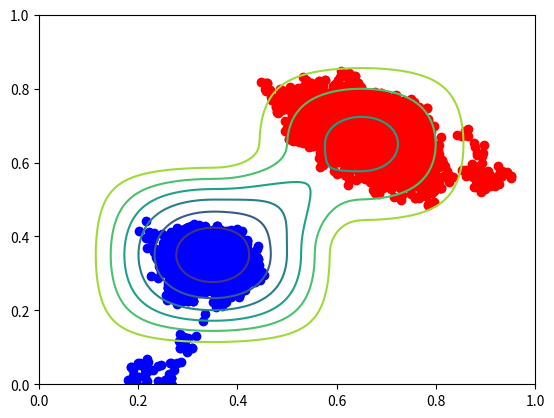

The script that saved this image:
import time
import matplotlib as mpl
from mpl_toolkits.mplot3d import Axes3D
import numpy as np
import matplotlib.cm as cm
import matplotlib.pyplot as plt
import math



def E(x):
    if x < 0 :
        return np.exp(0.4/x)
    else:
        return 0

def Evect(x):
    return np.piecewise(x,[x<0,x>=0], [lambda x: np.exp(0.4/x),0]) 

#derivee de E
def dE(x):
    if x < 0 : 
        return -0.4/x**2*np.exp(0.4/x)
    else:
        return 0

def dEvect(x):
    return np.piecewise(x,[x<0,x>=0],[lambda x: -0.4/x**2*E(x),0])

#la fonction E(a-x)E(x-b) donne un "blip" sur [a;b]
#blip normalise, son max vaut 1
def blipn(a,b,x):
    return E(a-x)*E(x-b)*np.exp(1.6/(b-a))    
#version vectorielle
def blipnvect(a,b,x):
    return Evect(a-x)*Evect(x-b)*np.exp(1.6/(b-a))
#derivee
def dblipn(a,b,x):
    return (-dE(a-x)*E(x-b)+E(a-x)*dE(x-b))*np.exp(1.6/(b-a))
#derivee pour la version vectorielle
def dblipnvect(a,b,x):
    return (-dEvect(a-x)*Evect(x-b)+Evect(a-x)*dE(x-b))*np.exp(1.6/(b-a))
#definition du potentiel, deux puits dont le recouvrement est defini par delta
def V(x,y,delta=0.20):
    return -(blipn(0,0.5+delta,x)*blipn(0,0.5+delta,y)+0.5*blipn(0.5-delta,1,x)*blipn(0.5-delta,1,y))

def Vpart(p,delta=0.20):
    return V(p[0],p[1],delta)

def Vvect(x,y,delta=0.20):
    return -(blipnvect(0,0.5+delta,x)*blipnvect(0,0.5+delta,y)+0.5*blipnvect(0.5-delta,1,x)*blipnvect(0.5-delta,1,y))

def gradV(x,y,delta=0.20):
    return -np.asarray([dblipn(0,0.5+delta,x)*blipn(0,0.5+delta,y)+0.5*dblipn(0.5-delta,1,x)*blipn(0.5-delta,1,y), \
        dblipn(0,0.5+delta,y)*blipn(0,0.5+delta,x)+0.5*dblipn(0.5-delta,1,y)*blipn(0.5-delta,1,x)])

#definition de la distance entre deux particules, compte tenue de la periodicite

#recherche du "voisin" de la particule 1 le plus proche
def plusProcheVoisin(x1,y1,x2,y2):
    x = x2
    y = y2
    test1 = [-1,0,1]
    test2 = [-1,0,1]
    for i in test1:
        for j in test2:
            if  (x1-x-i)**2+(y1-y-j)**2<(x1-x)**2+(y1-y)**2:
                x=x+i
                y=y+j
    return x,y

def distance(x1,y1,x2,y2):
    x, y = plusProcheVoisin(x1,y1,x2,y2)
    return math.sqrt((x1-x)**2+(y1-y)**2)

def distanceNormale(x1,y1,x2,y2):
    return math.sqrt((x1-x2)**2+(y1-y2)**2)

def interD(d,delta=0.20):
    return -0.3*blipn(0.25,0.75,d)

def gradInterD(d,delta=0.20):
    return -0.3*dblipn(0.25,0.75,d)

def W(x1,y1,x2,y2,delta=0.20):
    d = distance(x1,y1,x2,y2)
    return interD(d, delta)

def Wpart(p1,p2,delta):
    return W(p1[0],p1[1],p2[0],p2[1])

#force de 2 sur 1
def gradW(x1,y1,x2,y2, delta=0.20):
    x,y = plusProcheVoisin(x1,y1,x2,y2)
    d = distanceNormale(x1,y1,x,y)
    n = math.sqrt((x1-x)**2+(y1-y)**2)
    x = (x1-x)/ n
    y = (y1-y) / n
    return gradInterD(d)*x, gradInterD(d)*y

def gradWpart(p1,p2,delta=0.20):
    return gradW(p1[0],p1[1],p2[0],p2[1],delta)

def gen2part(beta,deltat,start,stop,delta=0.15):
    sigma = np.sqrt(2./beta)
    p1_0=np.asarray([np.random.uniform(),np.random.uniform()])
    p2_0=np.asarray([np.random.uniform(),np.random.uniform()])
    path_x1 = [p1_0[0]]
    path_y1 = [p1_0[1]]
    path_x2 = [p2_0[0]]
    path_y2 = [p2_0[1]]
    p1_t = p1_0
    p2_t = p2_0
    for t in np.arange(start,stop,deltat):
        p1_temp = p1_t-deltat*(gradV(p1_t[0],p1_t[1],delta)+gradWpart(p1_t,p2_t,delta))\
            +sigma*np.sqrt(deltat)*np.random.normal(0,1,(2))
        p2_temp = p2_t-deltat*(gradV(p2_t[0],p2_t[1],delta)+gradWpart(p2_t,p1_t,delta))\
            +sigma*np.sqrt(deltat)*np.random.normal(0,1,(2))
        ratio = np.exp(-beta*(Vpart(p1_temp,delta)+Vpart(p2_temp,delta)+Wpart(p1_temp,p2_temp,delta)\
            -(Vpart(p1_t,delta)+Vpart(p2_t,delta)+Wpart(p1_t,p2_t,delta) ) ) )
        ptrans = min(1,ratio)
        temp=np.random.uniform()
        if temp<ptrans:
            p1_t = p1_temp
            p2_t = p2_temp
        path_x1.append(p1_t[0])
        path_y1.append(p1_t[1])
        path_x2.append(p2_t[0])
        path_y2.append(p2_t[1])
    return path_x1, path_y1, path_x2, path_y2


delta = 0.20

beta = 10
deltat= 0.001
start = 0.
stop = 10.

path_x1, path_y1, path_x2, path_y2 = gen2part(beta,deltat,start,stop,delta)

fig = plt.figure(1)
plt.scatter(np.asarray(path_x1),np.asarray(path_y1), color='blue')
plt.scatter(np.asarray(path_x2),np.asarray(path_y2), color='red')
plt.axis([0,1,0,1])
x_plot = np.linspace(0,1,200)
y_plot = np.linspace(0,1,200)
x_mesh, y_mesh = np.meshgrid(x_plot, y_plot)
z_plot=Vvect(x_mesh, y_mesh, delta)
plt.contour(x_plot,y_plot,z_plot)

plt.show()